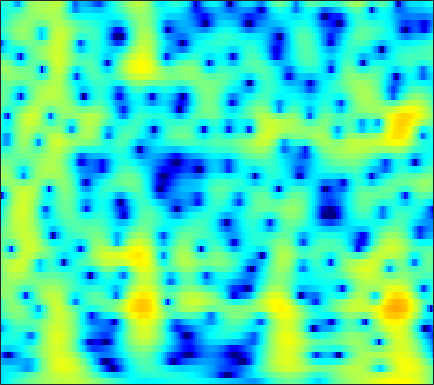

Values plotted in this chart, from the file beside it:
-8.3545, -7.7671, -6.9676, -6.1831, -5.6187, -4.9129, -4.2617, -3.8083, -3.2434, -2.7185, -2.2277, -1.8802, -1.4414, -1.0283, -0.73358, -0.35935, -0.0025842, 0.25367, 0.58487, 0.90396, 1.2122, 1.4359, 1.7226, 1.9938
-8.355, -7.933, -7.402, -6.905, -6.555, -6.111, -5.687, -5.375, -4.957, -4.527, -4.072, -3.71, -3.195, -2.644, -2.21, -1.61, -0.997, -0.536, 0.06978, 0.6553, 1.21, 1.601, 2.082, 2.511
-8.064, -7.878, -7.719, -7.659, -7.685, -7.826, -8.105, -8.422, -9.007, -9.797, -10.75, -11.45, -11.95, -11.36, -10.16, -8.036, -5.861, -4.348, -2.541, -0.9705, 0.3788, 1.26, 2.274, 3.12
-10.6, -10.94, -11.3, -11.49, -11.47, -11.26, -10.95, -10.72, -10.51, -10.48, -10.65, -10.87, -11.08, -10.79, -10.01, -8.31, -6.248, -4.698, -2.774, -1.072, 0.399, 1.356, 2.449, 3.345
-14.33, -16.57, -21.03, -26.92, -24.29, -18.43, -14.66, -12.66, -10.63, -9.071, -7.816, -6.997, -5.993, -5.022, -4.289, -3.287, -2.254, -1.47, -0.4368, 0.5563, 1.478, 2.107, 2.846, 3.457
-8.558, -8.853, -9.136, -9.243, -9.17, -8.851, -8.342, -7.894, -7.276, -6.662, -6.045, -5.565, -4.885, -4.142, -3.542, -2.683, -1.772, -1.068, -0.1295, 0.783, 1.632, 2.21, 2.878, 3.413
-5.808, -5.746, -5.673, -5.611, -5.577, -5.558, -5.613, -5.727, -6.004, -6.433, -7.01, -7.509, -8.128, -8.363, -8.019, -6.789, -5.024, -3.61, -1.826, -0.2449, 1.103, 1.962, 2.904, 3.624
-7.433, -6.871, -6.165, -5.548, -5.171, -4.839, -4.74, -4.828, -5.176, -5.856, -6.988, -8.237, -10.58, -13.37, -14.08, -11.24, -7.548, -5.218, -2.692, -0.6911, 0.8968, 1.867, 2.907, 3.691
-12.84, -10.54, -8.3, -6.641, -5.697, -4.77, -4.145, -3.836, -3.608, -3.573, -3.672, -3.778, -3.867, -3.801, -3.606, -3.123, -2.392, -1.731, -0.7739, 0.1957, 1.119, 1.753, 2.494, 3.095
-8.328, -7.264, -5.901, -4.684, -3.925, -3.129, -2.529, -2.198, -1.923, -1.81, -1.793, -1.815, -1.873, -1.951, -1.995, -1.969, -1.781, -1.512, -0.9949, -0.3371, 0.4091, 0.9888, 1.726, 2.375
-3.838, -3.229, -2.408, -1.652, -1.192, -0.716, -0.3715, -0.2255, -0.202, -0.3462, -0.6478, -1.002, -1.68, -2.603, -3.438, -4.693, -5.882, -6.372, -5.909, -4.306, -2.355, -0.9805, 0.5824, 1.802
-3.466, -2.381, -1.204, -0.3631, 0.07139, 0.452, 0.5892, 0.5302, 0.2849, -0.128, -0.7293, -1.31, -2.236, -3.354, -4.415, -6.397, -9.314, -11.61, -10.93, -6.929, -3.452, -1.446, 0.582, 2.023
-3.093, -1.869, -0.7152, -0.04514, 0.21, 0.2482, -0.1474, -0.6949, -1.697, -2.97, -4.294, -5.051, -5.41, -5.129, -4.706, -4.044, -3.301, -2.683, -1.739, -0.6583, 0.4832, 1.298, 2.237, 2.947
-0.1426, 0.2155, 0.5473, 0.6479, 0.5486, 0.06639, -0.8254, -1.802, -3.698, -6.552, -11.1, -17.18, -17.5, -10.09, -7.088, -4.362, -2.372, -1.222, -0.01783, 0.9544, 1.76, 2.249, 2.739, 3.035
0.5049, 0.6692, 0.7954, 0.7985, 0.6758, 0.3369, -0.1438, -0.6303, -1.44, -2.322, -3.144, -3.537, -3.58, -3.199, -2.715, -1.898, -1.077, -0.5271, 0.1257, 0.6881, 1.128, 1.383, 1.624, 1.728
-0.06396, 0.2775, 0.6585, 0.9233, 1.04, 1.111, 1.041, 0.8996, 0.6565, 0.3524, 0.06009, -0.1181, -0.3392, -0.5076, -0.5529, -0.5323, -0.4979, -0.4496, -0.3338, -0.2014, -0.07969, -0.006701, 0.05741, 0.06853
-0.8219, -0.02742, 0.8503, 1.509, 1.888, 2.248, 2.389, 2.413, 2.34, 2.138, 1.825, 1.502, 0.9647, 0.3927, -0.07137, -0.7479, -1.354, -1.694, -1.983, -2.076, -1.997, -1.879, -1.754, -1.69
-0.6404, 0.4565, 1.598, 2.441, 2.923, 3.37, 3.647, 3.769, 3.757, 3.556, 3.122, 2.617, 1.724, 0.5175, -0.7223, -2.795, -5.208, -7.04, -8.342, -7.472, -5.818, -4.763, -3.847, -3.505
0.4958, 1.082, 1.697, 2.194, 2.521, 2.904, 3.341, 3.603, 3.829, 3.884, 3.692, 3.37, 2.606, 1.338, 0.09364, -2.142, -5.318, -7.977, -9.868, -8.167, -5.856, -4.726, -3.919, -3.85
-0.06126, -0.3647, -0.9984, -1.678, -1.977, -1.661, -0.6041, 0.3723, 1.659, 2.668, 3.314, 3.559, 3.499, 3.141, 2.723, 1.895, 1.011, 0.4221, -0.2746, -0.7203, -1.004, -1.228, -1.649, -2.215
-1.538, -2.517, -4.632, -8.576, -14.49, -17.52, -7.458, -3.821, -0.6475, 1.397, 2.727, 3.337, 3.806, 3.947, 3.813, 3.483, 2.998, 2.509, 1.812, 1.063, 0.2512, -0.3419, -1.144, -1.942
-1.526, -1.657, -1.987, -2.348, -2.443, -2.018, -1.073, -0.1862, 1.108, 2.192, 3.003, 3.408, 3.744, 3.773, 3.604, 3.227, 2.57, 1.929, 0.929, -0.308, -1.728, -2.867, -4.417, -5.788
-1.603, -1.073, -0.4817, 0.0849, 0.4937, 1.078, 1.647, 2.106, 2.671, 3.122, 3.424, 3.558, 3.542, 3.294, 3.002, 2.361, 1.484, 0.6838, -0.6877, -2.387, -4.566, -6.676, -10.44, -16.93
-2.415, -1.584, -0.5655, 0.3478, 0.9736, 1.686, 2.316, 2.727, 3.113, 3.374, 3.477, 3.435, 3.191, 2.78, 2.329, 1.541, 0.5923, -0.2726, -1.562, -3.018, -4.652, -5.958, -7.686, -9.131
-3.801, -2.677, -1.261, -0.02348, 0.7968, 1.724, 2.494, 2.93, 3.337, 3.563, 3.579, 3.436, 3.07, 2.491, 1.877, 0.9368, -0.2234, -1.191, -2.494, -3.801, -4.873, -5.504, -6.026, -6.141
-5.679, -3.97, -2.009, -0.3824, 0.6493, 1.821, 2.756, 3.259, 3.777, 4.024, 4.013, 3.836, 3.376, 2.594, 1.829, 0.5082, -1.192, -2.681, -5.066, -7.647, -9.718, -10.15, -9.161, -7.502
-6.336, -4.699, -2.761, -1.042, 0.1205, 1.46, 2.53, 3.184, 3.813, 4.156, 4.218, 4.086, 3.605, 2.832, 2.026, 0.5676, -1.273, -3.09, -6.104, -10.25, -15.26, -15.83, -11.64, -8.266
-7.644, -6.618, -4.819, -2.815, -1.39, 0.2992, 1.644, 2.495, 3.277, 3.776, 3.977, 3.921, 3.602, 3.003, 2.342, 1.269, -0.1182, -1.25, -2.871, -4.393, -5.532, -5.952, -5.926, -5.287
-23.43, -16.38, -8.954, -4.673, -2.462, -0.2601, 1.331, 2.239, 3.077, 3.63, 3.892, 3.907, 3.759, 3.32, 2.851, 2.01, 0.8799, -0.08723, -1.666, -3.378, -5.238, -6.389, -7.212, -6.721
-5.169, -4.691, -3.3, -1.647, -0.5165, 0.6967, 1.656, 2.112, 2.589, 2.869, 3.027, 3.077, 3.052, 2.878, 2.66, 2.106, 1.317, 0.4183, -1.157, -3.481, -6.966, -11.18, -21.26, -12.74
0.3914, 0.4449, 0.5972, 0.7703, 0.8417, 0.8327, 0.6228, 0.3351, -0.1276, -0.5958, -0.8054, -0.6869, -0.2971, 0.3112, 0.6648, 0.9975, 1.016, 0.8362, 0.3218, -0.4675, -1.391, -2.016, -2.429, -2.194
1.565, 1.484, 1.289, 0.9313, 0.5212, -0.2828, -1.555, -2.812, -5.343, -9.041, -13.05, -11.69, -7.208, -3.945, -2.279, -0.6591, 0.3429, 0.8677, 1.248, 1.439, 1.483, 1.482, 1.489, 1.514
0.8037, 0.7432, 0.5346, 0.1502, -0.2734, -1.075, -2.16, -3.256, -5.057, -7.092, -8.393, -7.942, -6.085, -3.906, -2.557, -1.063, 0.03272, 0.6808, 1.306, 1.76, 2.065, 2.215, 2.32, 2.331
-0.7209, -0.6695, -0.7025, -0.8246, -0.9805, -1.278, -1.637, -1.978, -2.353, -2.678, -2.758, -2.64, -2.225, -1.669, -1.16, -0.5266, 0.1083, 0.5017, 1.005, 1.409, 1.746, 1.937, 2.102, 2.159
-2.486, -2.354, -2.183, -2.009, -1.871, -1.667, -1.512, -1.352, -1.221, -1.066, -0.9384, -0.8686, -0.738, -0.6517, -0.5495, -0.4309, -0.2373, -0.05568, 0.2861, 0.6881, 1.123, 1.435, 1.798, 2.036
-4.753, -4.737, -4.585, -4.189, -3.692, -2.851, -1.966, -1.332, -0.6757, -0.1805, 0.07032, 0.1225, -0.05721, -0.4067, -0.8562, -1.476, -2.087, -2.237, -2.001, -1.175, -0.1232, 0.6747, 1.587, 2.272
-7.966, -9.304, -11.46, -11.35, -9.108, -5.837, -3.148, -1.715, -0.2151, 0.6955, 1.156, 1.209, 0.8121, -0.1529, -1.351, -3.887, -8.07, -12.99, -11.78, -5.698, -2.034, -0.1675, 1.561, 2.727
-7.727, -9.382, -11.78, -11.85, -9.529, -6.07, -3.249, -1.673, 0.009894, 1.118, 1.782, 1.94, 1.803, 1.113, 0.3113, -1.193, -2.947, -3.829, -3.784, -2.36, -0.6616, 0.3953, 1.542, 2.321
-4.74, -5.29, -5.678, -5.473, -4.896, -3.71, -2.279, -1.177, 0.1207, 1.2, 1.952, 2.309, 2.513, 2.455, 2.213, 1.797, 1.278, 0.9221, 0.57, 0.3377, 0.2408, 0.2213, 0.2659, 0.3669
-4.328, -5.636, -7.077, -7.253, -6.41, -4.566, -2.62, -1.252, 0.2768, 1.548, 2.478, 3.015, 3.448, 3.671, 3.634, 3.414, 2.966, 2.433, 1.56, 0.3701, -1.135, -2.36, -3.826, -4.26
-4.737, -7.847, -14.81, -19.36, -11.89, -6.573, -3.449, -1.675, 0.01166, 1.359, 2.392, 3.001, 3.587, 3.936, 4.053, 3.938, 3.559, 3.023, 1.915, 0.2518, -2.343, -5.239, -11.9, -15.9
-2.149, -3.268, -4.489, -4.994, -4.831, -4.143, -3.247, -2.55, -1.683, -0.8635, -0.01964, 0.5723, 1.338, 1.936, 2.301, 2.575, 2.577, 2.436, 1.952, 1.181, 0.2057, -0.5761, -1.425, -1.677
-0.8674, -1.425, -2.161, -2.841, -3.327, -3.968, -4.587, -5.102, -5.462, -5.398, -4.611, -3.667, -2.246, -0.9058, -0.07254, 0.834, 1.442, 1.729, 1.946, 1.966, 1.883, 1.788, 1.665, 1.615
-0.8451, -1.182, -1.745, -2.523, -3.301, -4.683, -6.721, -8.903, -13.76, -21.1, -14.01, -9.502, -5.666, -3.083, -1.702, -0.2797, 0.7617, 1.317, 1.883, 2.281, 2.536, 2.663, 2.776, 2.811
-1.657, -1.548, -1.63, -2.006, -2.488, -3.432, -4.737, -5.913, -7.447, -8.213, -7.398, -6.077, -4.214, -2.572, -1.557, -0.4888, 0.3508, 0.8566, 1.385, 1.823, 2.184, 2.412, 2.656, 2.807
-2.268, -1.572, -1.052, -0.8767, -0.9219, -1.175, -1.535, -1.846, -2.151, -2.252, -2.143, -1.906, -1.509, -1.099, -0.8, -0.533, -0.3669, -0.2417, -0.07287, 0.1931, 0.6227, 1.013, 1.55, 2.031
-0.9208, -0.2781, 0.2647, 0.5237, 0.5681, 0.5002, 0.3337, 0.2049, 0.00574, -0.1204, -0.1844, -0.2295, -0.2892, -0.4705, -0.7359, -1.284, -2.158, -3.011, -4.08, -4.439, -3.503, -2.239, -0.4975, 0.9265
0.8487, 0.9844, 1.049, 0.9463, 0.7649, 0.4159, -0.02654, -0.3509, -0.709, -0.9298, -0.9428, -0.8874, -0.8198, -0.9116, -1.228, -2.066, -3.644, -5.644, -10.55, -21.06, -10.43, -5.573, -1.742, 0.6415
0.2077, 0.007636, -0.3127, -0.8105, -1.345, -2.312, -3.638, -4.83, -6.259, -6.843, -6.001, -4.893, -3.474, -2.419, -1.963, -1.756, -1.922, -2.189, -2.574, -2.501, -1.653, -0.6532, 0.7781, 2.062
-3.166, -3.321, -3.496, -3.79, -4.216, -5.281, -7.155, -9.477, -15.04, -22.39, -12.92, -8.874, -5.562, -3.475, -2.373, -1.4, -0.7508, -0.3589, 0.114, 0.6168, 1.196, 1.691, 2.38, 3.018
-10.36, -9.332, -7.649, -6.338, -5.734, -5.421, -5.582, -5.833, -6.195, -6.115, -5.374, -4.515, -3.308, -2.262, -1.604, -0.9198, -0.4084, -0.09698, 0.3416, 0.828, 1.378, 1.824, 2.436, 2.987
-16.7, -12.66, -8.739, -6.234, -4.939, -3.719, -2.921, -2.507, -2.05, -1.664, -1.321, -1.074, -0.8222, -0.6994, -0.7291, -0.8784, -1.135, -1.341, -1.453, -1.18, -0.465, 0.2516, 1.279, 2.234
-6.202, -5.617, -4.509, -3.302, -2.455, -1.469, -0.6667, -0.2137, 0.2645, 0.5838, 0.7456, 0.7392, 0.5425, 0.07389, -0.5225, -1.741, -3.583, -5.463, -8.548, -9.494, -6.3, -3.678, -0.9687, 0.9755
-4.356, -3.795, -2.947, -2.08, -1.458, -0.7047, -0.04876, 0.3692, 0.7804, 1.046, 1.153, 1.1, 0.8333, 0.2837, -0.3376, -1.576, -3.383, -5.203, -7.869, -8.614, -6.04, -3.754, -1.28, 0.5175
-5.748, -4.833, -3.752, -2.82, -2.205, -1.492, -0.8918, -0.4858, -0.04337, 0.2983, 0.5208, 0.6128, 0.6069, 0.4447, 0.2151, -0.1896, -0.6745, -1.017, -1.311, -1.25, -0.802, -0.2854, 0.4868, 1.204
-7.214, -6.043, -4.858, -3.957, -3.417, -2.826, -2.334, -1.999, -1.52, -1.038, -0.5651, -0.2282, 0.1603, 0.4638, 0.6145, 0.7537, 0.8367, 0.9004, 0.9896, 1.134, 1.333, 1.511, 1.756, 1.949
-6.563, -5.789, -5.055, -4.634, -4.506, -4.499, -4.532, -4.49, -4.116, -3.348, -2.321, -1.532, -0.553, 0.2589, 0.7527, 1.228, 1.559, 1.73, 1.915, 2.064, 2.212, 2.321, 2.446, 2.509
-4.847, -4.485, -4.281, -4.556, -5.15, -6.61, -8.979, -11.06, -11.78, -8.429, -4.993, -3.033, -1.101, 0.2237, 0.9242, 1.509, 1.789, 1.836, 1.803, 1.749, 1.793, 1.931, 2.229, 2.586
